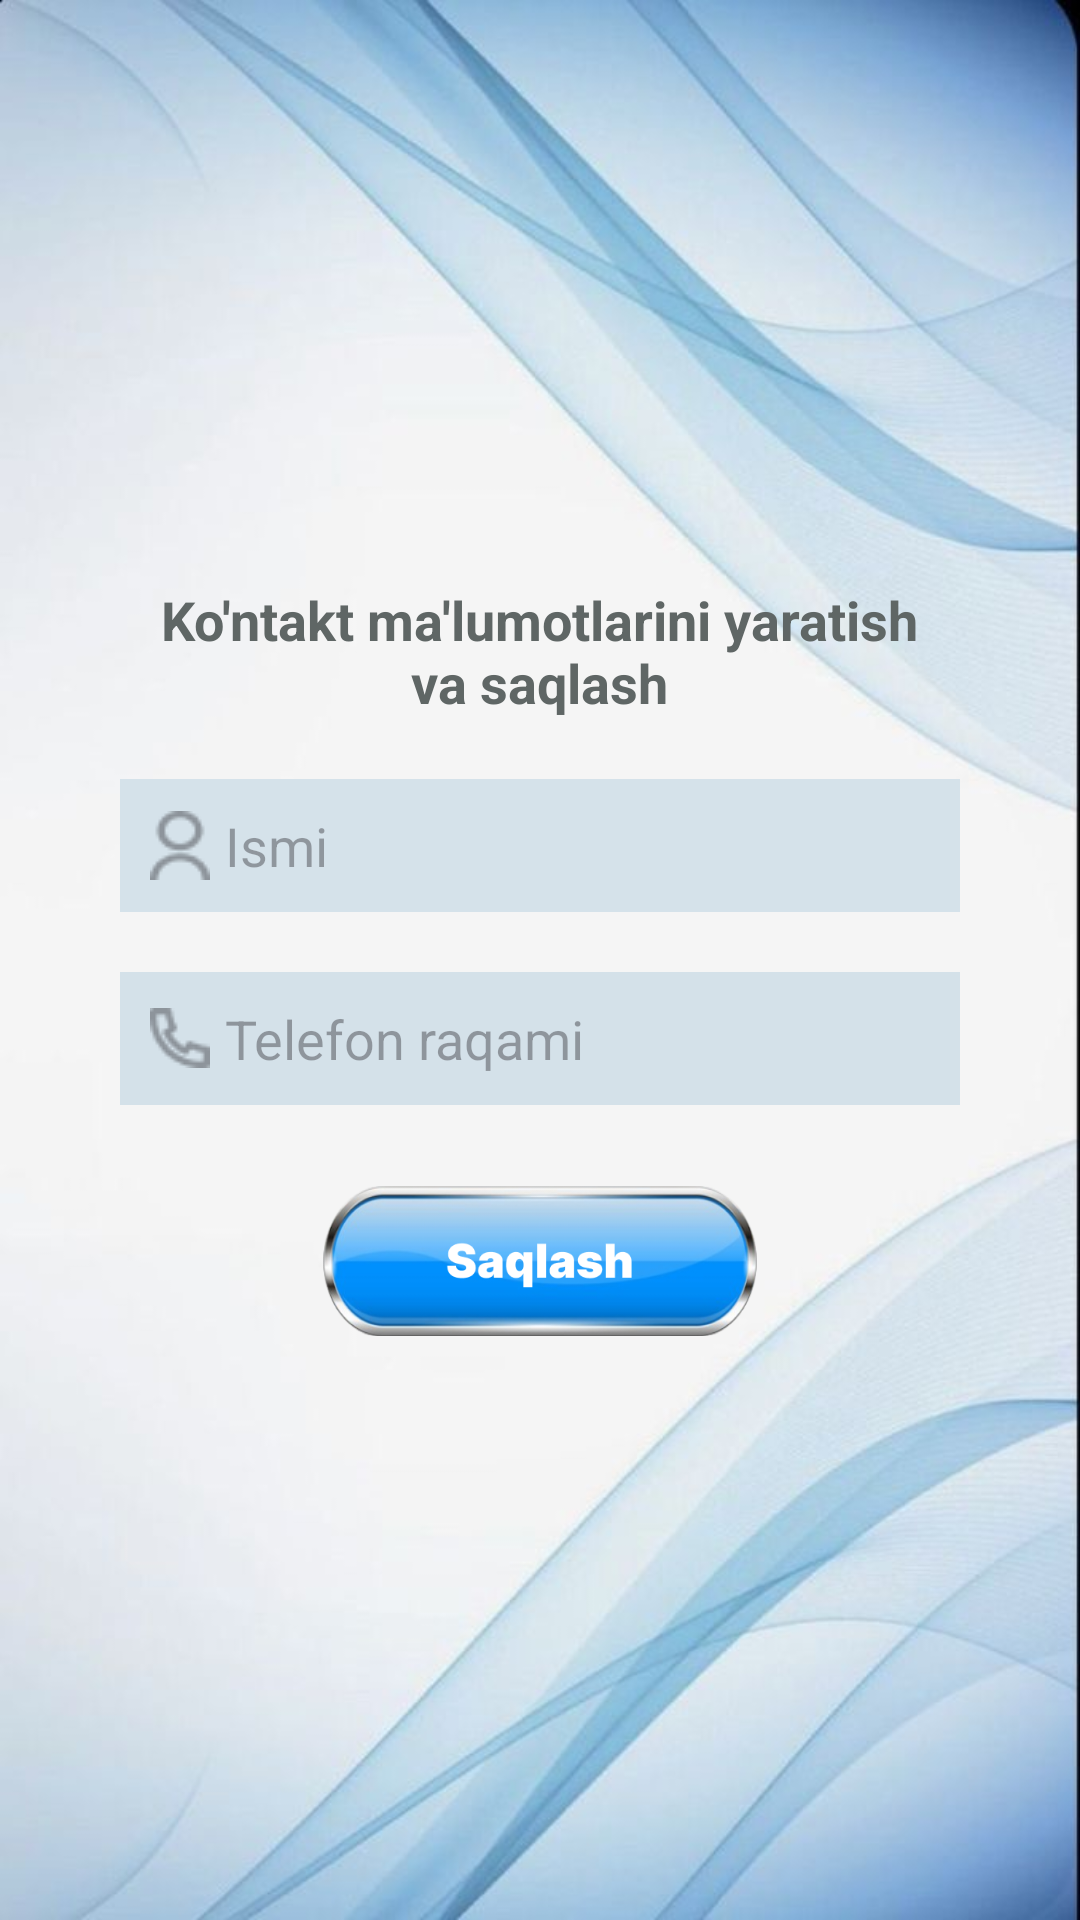

Here is an Android app screen rendered from its layout file. Give the layout XML and the strings, colors and styles it references.
<!-- AndroidManifest.xml: application theme Theme.ContactApp -->
<!-- res/layout/activity_add.xml -->
<?xml version="1.0" encoding="utf-8"?>
<LinearLayout xmlns:android="http://schemas.android.com/apk/res/android"
    xmlns:tools="http://schemas.android.com/tools"
    android:id="@+id/main"
    android:layout_width="match_parent"
    android:layout_height="match_parent"
    android:background="@drawable/conif"
    android:gravity="center"
    android:orientation="vertical"
    tools:context=".AddActivity">

    <TextView
        android:layout_width="wrap_content"
        android:layout_height="wrap_content"
        android:text="@string/ko_ntakt_ma_lumotlarini_yaratish_nva_saqlash"
        android:gravity="center"
        android:textColor="#5F6665"
        android:textSize="18sp"
        android:textStyle="bold" />

    <EditText
        android:id="@+id/edtName"
        android:layout_width="match_parent"
        android:layout_height="wrap_content"
        android:layout_marginHorizontal="40dp"
        android:layout_marginTop="20dp"
        android:layout_marginBottom="10dp"
        android:background="#D5E2EA"
        android:drawableStart="@drawable/issim"
        android:drawablePadding="5dp"
        android:hint="@string/ismi"
        android:importantForAutofill="no"
        android:inputType="textCapSentences|textMultiLine"
        android:maxLines="4"
        android:padding="10dp"
        android:textColor="@color/black"
        android:textSize="18sp" />

    <EditText
        android:id="@+id/edtPhone"
        android:layout_width="match_parent"
        android:layout_height="wrap_content"
        android:layout_marginHorizontal="40dp"
        android:layout_marginTop="10dp"
        android:background="#D4E1E9"
        android:drawableStart="@drawable/nuu"
        android:drawablePadding="5dp"
        android:hint="@string/telefon_raqami"
        android:importantForAutofill="no"
        android:inputType="phone"
        android:padding="10dp"
        android:textColor="@color/black"
        android:textSize="18sp" />

    <ImageView
        android:id="@+id/btnSave"
        android:layout_width="170dp"
        android:layout_height="50dp"
        android:layout_marginTop="27dp"
        android:contentDescription="@string/btnsave"
        android:src="@drawable/saqlash" />
</LinearLayout>
<!-- resources referenced by this layout -->
<resources>
  <!-- drawable conif: jpg bitmap (drawable, 38620 bytes) -->
  <!-- drawable issim: png bitmap (drawable, 721 bytes) -->
  <!-- drawable nuu: png bitmap (drawable, 654 bytes) -->
  <!-- drawable saqlash: png bitmap (drawable, 68371 bytes) -->
  <string name="btnsave">btnSave</string>
  <string name="ismi">Ismi</string>
  <string name="ko_ntakt_ma_lumotlarini_yaratish_nva_saqlash">Ko\'ntakt ma\'lumotlarini yaratish\nva saqlash</string>
  <string name="telefon_raqami">Telefon raqami</string>
  <style name="Theme.ContactApp" parent="Base.Theme.ContactApp" />
  <style name="Base.Theme.ContactApp" parent="Theme.Material3.DayNight.NoActionBar">
         <item name="android:statusBarColor">#CC032BCE</item>
  
      </style>
  <!-- not gathered from this repository: default colours our renderer supplied (Android Studio template values) -->
  <color name="black">#FF000000</color>
</resources>
